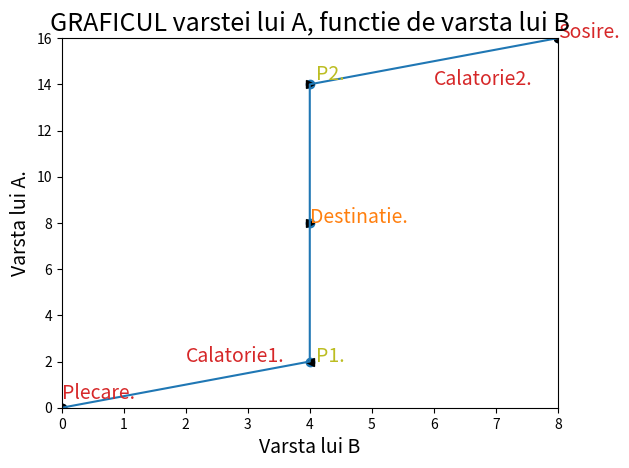

Here is the Python script that generated this plot: (Note: this script raises an exception after producing the figure.)
import matplotlib.pyplot as plt
import numpy as np

ax = plt.axes()



plt.title('GRAFICUL varstei lui A, functie de varsta lui B', fontsize=18)
plt.xlabel('Varsta lui B', fontsize=14)
plt.ylabel('Varsta lui A.', fontsize=14)


plt.xlim([0,8])
plt.ylim([0,16])


plt.plot(0,0, marker="o", color="black")

eq = r"Plecare."
ax.text(0, 0.4, eq, {'color': 'C3', 'fontsize': 14})

eq = r"Calatorie1."
ax.text(2, 2, eq, {'color': 'C3', 'fontsize': 14})
plt.plot(4,2, marker="<", color="black")


eq = r"Destinatie."
ax.text(4, 8, eq, {'color': 'C1', 'fontsize': 14})
plt.plot(4,8, marker=">", color="black")


eq = r"Calatorie2."
ax.text(6, 14, eq, {'color': 'C3', 'fontsize': 14})
plt.plot(4, 14, marker=">", color="black")

eq = r"P2."
ax.text(4.1, 14.2, eq, {'color': 'C8', 'fontsize': 14})

eq = r"P1."
ax.text(4.1, 2, eq, {'color': 'C8', 'fontsize': 14})


eq = r"Sosire."
ax.text(8, 16, eq, {'color': 'C3', 'fontsize': 14})
plt.plot(8, 16, marker="o", color="black")

x = [0,4,4,4,8]
y = [0,2,8,14,16]

plt.scatter(x, y)
plt.plot(x,y)





plt.grid(b=None, which='major', axis='both')

plt.show()